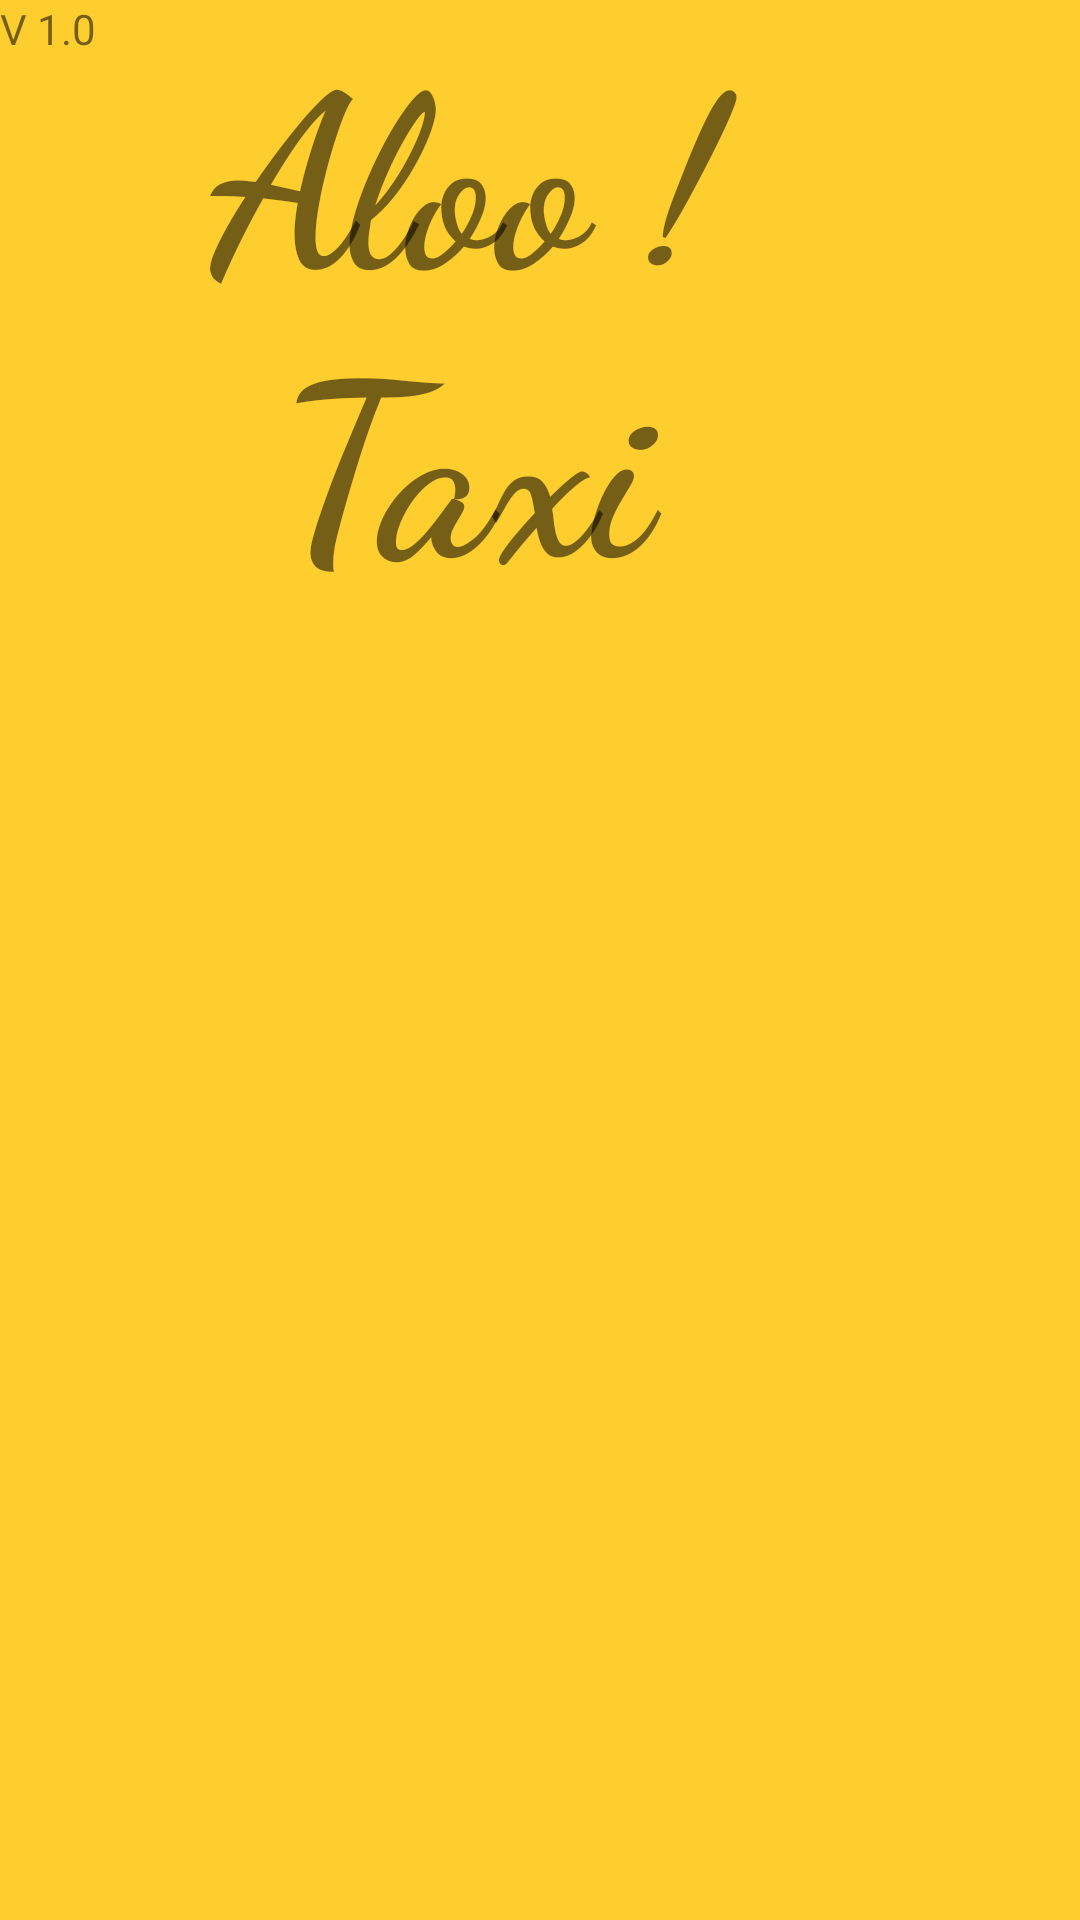

Layout XML and referenced resources for this Android screen:
<!-- AndroidManifest.xml: application theme AppTheme -->
<!-- res/layout/activity_main.xml -->
<?xml version="1.0" encoding="utf-8"?>
<androidx.constraintlayout.widget.ConstraintLayout xmlns:android="http://schemas.android.com/apk/res/android"
    xmlns:app="http://schemas.android.com/apk/res-auto"
    xmlns:tools="http://schemas.android.com/tools"
    android:layout_width="match_parent"
    android:layout_height="match_parent"
    tools:context=".MainActivity"
    android:background="#fece2f">

    <ImageView
        android:id="@+id/imageView"
        android:layout_width="617dp"
        android:layout_height="193dp"
        android:src="@drawable/images"

        android:transitionName="logo_image"
        app:layout_constraintBottom_toTopOf="@+id/nameapp"
        app:layout_constraintEnd_toEndOf="parent"
        app:layout_constraintStart_toStartOf="parent"
        app:layout_constraintTop_toTopOf="parent"
        app:layout_goneMarginBottom="32dp"
        app:srcCompat="@drawable/images" />

    <TextView
        android:id="@+id/nameapp"
        android:layout_width="0dp"
        android:layout_height="wrap_content"
        android:layout_marginEnd="48dp"
        android:layout_marginBottom="16dp"
        android:fontFamily="cursive"
        android:text="Aloo ! Taxi"
        android:textAlignment="center"
        android:transitionName="logo_text"
        android:textSize="80sp"
        android:textStyle="bold"
        app:layout_constraintEnd_toEndOf="parent"
        tools:layout_editor_absoluteY="496dp" />

    <TextView
        android:id="@+id/v"
        android:layout_width="49dp"
        android:layout_height="22dp"
        android:text="V 1.0"
        tools:layout_editor_absoluteX="176dp"
        tools:layout_editor_absoluteY="595dp" />

</androidx.constraintlayout.widget.ConstraintLayout>
<!-- resources referenced by this layout -->
<resources>
  <style name="AppTheme" parent="Theme.AppCompat.Light.NoActionBar">
          
          <item name="colorPrimary">@color/colorPrimary</item>
          <item name="colorPrimaryDark">@color/colorPrimary</item>
          <item name="colorAccent">@color/colorAccent</item>
  
          <item name="android:windowContentTransitions">true</item>
      </style>
  <color name="colorPrimary">#101010</color>
  <color name="colorAccent">#03DAC5</color>
</resources>
